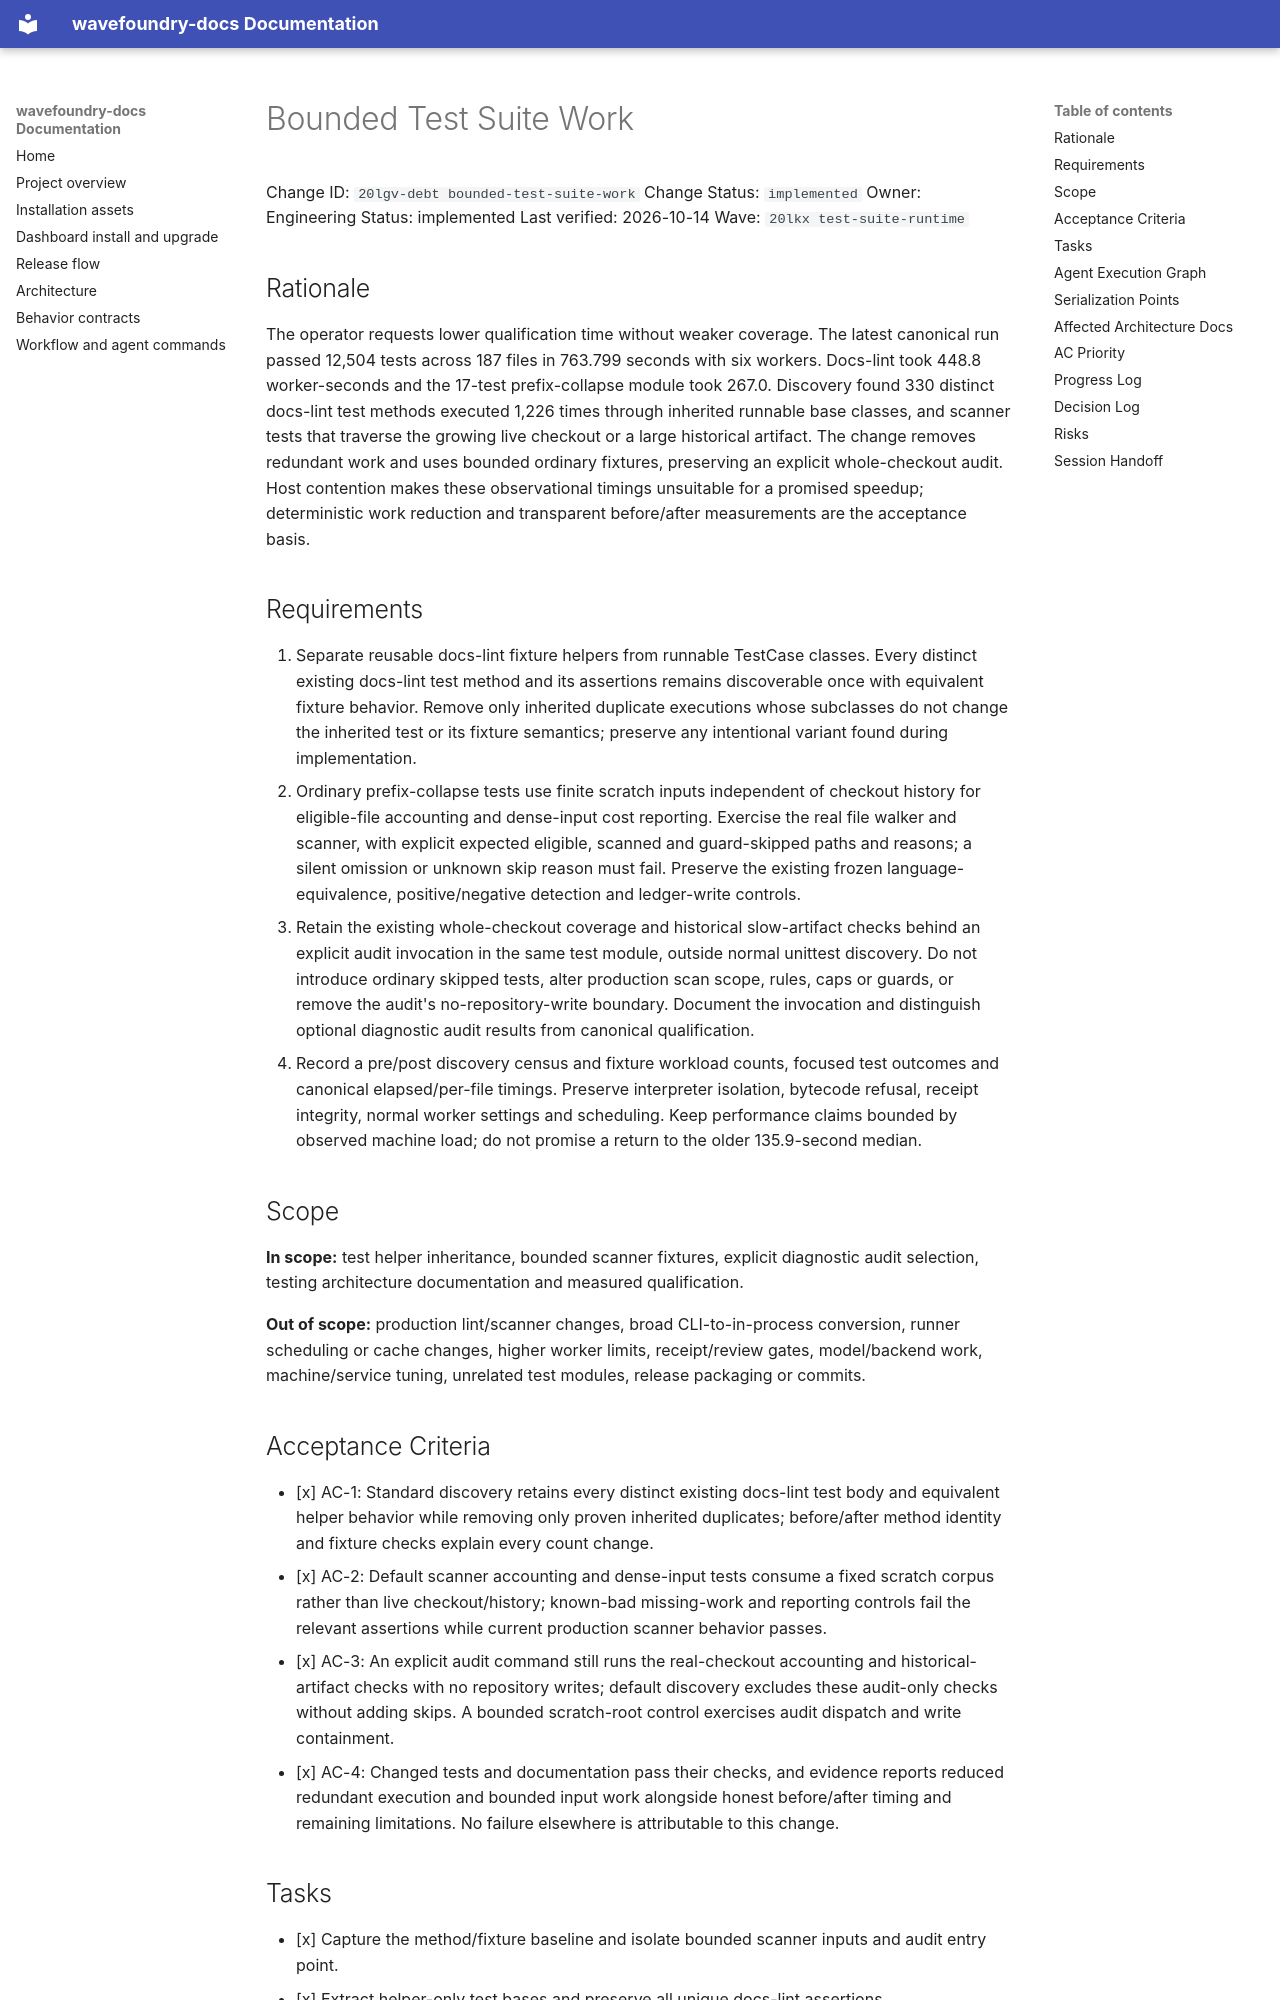

repository: coryhacking/wavefoundry · page: waves/20lkx test-suite-runtime/20lgv-debt bounded-test-suite-work/index.html · generator: mkdocs

# Bounded Test Suite Work

Change ID: `20lgv-debt bounded-test-suite-work`
Change Status: `implemented`
Owner: Engineering
Status: implemented
Last verified: 2026-10-14
Wave: `20lkx test-suite-runtime`

## Rationale

The operator requests lower qualification time without weaker coverage. The latest canonical run passed 12,504 tests across 187 files in 763.799 seconds with six workers. Docs-lint took 448.8 worker-seconds and the 17-test prefix-collapse module took 267.0. Discovery found 330 distinct docs-lint test methods executed 1,226 times through inherited runnable base classes, and scanner tests that traverse the growing live checkout or a large historical artifact. The change removes redundant work and uses bounded ordinary fixtures, preserving an explicit whole-checkout audit. Host contention makes these observational timings unsuitable for a promised speedup; deterministic work reduction and transparent before/after measurements are the acceptance basis.

## Requirements

1. Separate reusable docs-lint fixture helpers from runnable TestCase classes. Every distinct existing docs-lint test method and its assertions remains discoverable once with equivalent fixture behavior. Remove only inherited duplicate executions whose subclasses do not change the inherited test or its fixture semantics; preserve any intentional variant found during implementation.
2. Ordinary prefix-collapse tests use finite scratch inputs independent of checkout history for eligible-file accounting and dense-input cost reporting. Exercise the real file walker and scanner, with explicit expected eligible, scanned and guard-skipped paths and reasons; a silent omission or unknown skip reason must fail. Preserve the existing frozen language-equivalence, positive/negative detection and ledger-write controls.
3. Retain the existing whole-checkout coverage and historical slow-artifact checks behind an explicit audit invocation in the same test module, outside normal unittest discovery. Do not introduce ordinary skipped tests, alter production scan scope, rules, caps or guards, or remove the audit's no-repository-write boundary. Document the invocation and distinguish optional diagnostic audit results from canonical qualification.
4. Record a pre/post discovery census and fixture workload counts, focused test outcomes and canonical elapsed/per-file timings. Preserve interpreter isolation, bytecode refusal, receipt integrity, normal worker settings and scheduling. Keep performance claims bounded by observed machine load; do not promise a return to the older 135.9-second median.

## Scope

**In scope:** test helper inheritance, bounded scanner fixtures, explicit diagnostic audit selection, testing architecture documentation and measured qualification.

**Out of scope:** production lint/scanner changes, broad CLI-to-in-process conversion, runner scheduling or cache changes, higher worker limits, receipt/review gates, model/backend work, machine/service tuning, unrelated test modules, release packaging or commits.
